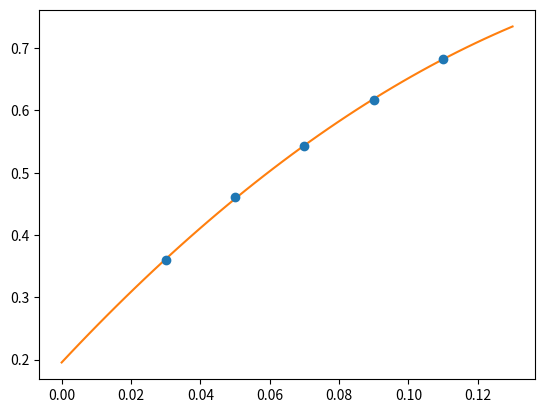

This figure's Python source:
import numpy as np
from scipy.optimize import curve_fit
from matplotlib import pyplot as plt

def func(x,a,b,c):
    return a*x*x+b*x+c

# PARAMS
# w0_phys = 0.17355
mss_phys = 685.8
hc = 197.327
# END OF PARAMS

# INPUT
a = 0.16 # fm
xi_ren = 2.00

my_arr = np.array([\
[0.03, 0.179925, 0.000311],\
[0.05, 0.230297, 0.000260],\
[0.07, 0.271760, 0.000242],\
[0.09, 0.308401, 0.000292],\
[0.11, 0.341700, 0.000281],\
])
# END OF INPUT


mss_lat = a * mss_phys / hc

pmean, pcov = curve_fit( func, my_arr[:,0], xi_ren*my_arr[:,1], sigma=xi_ren*my_arr[:,2] )

x_vec = np.linspace(0,0.13,num=50)
y_vec = np.zeros(50)

for ix in range(len(x_vec)):
    y_vec[ix] = func(x_vec[ix],pmean[0],pmean[1],pmean[2])

plt.errorbar(my_arr[:,0],xi_ren*my_arr[:,1],yerr=xi_ren*my_arr[:,2],fmt='o')
plt.plot(x_vec,y_vec)

coeffs = [pmean[0],pmean[1],pmean[2]]
coeffs[2] = coeffs[2] - mss_lat

ms = 0.0
solutions = np.roots(coeffs)
for ii in range( len(solutions) ): # FOR SECURITY
    if solutions[ii] <  0.2  and solutions[ii] >  0.01  :
        ms = np.real(solutions[ii])
        break
print(ms)
plt.show()
